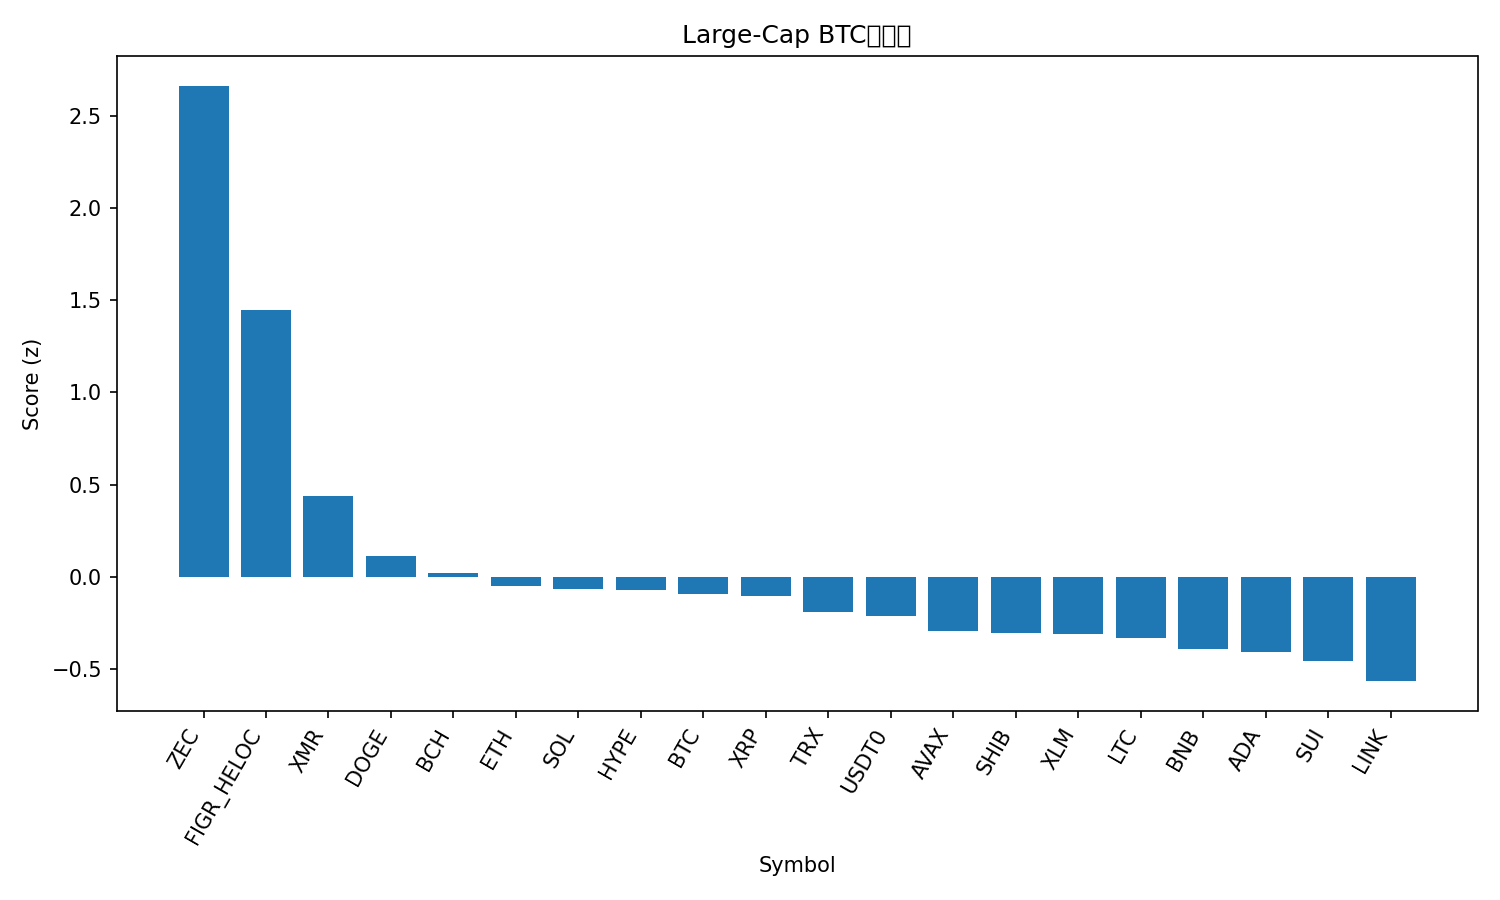

Values plotted in this chart, from the file beside it:
rank, name, symbol, price_btc, price_usd, pct_1h_btc, pct_24h_btc, pct_7d_btc, market_cap_rank, market_cap_usd, volume_usd, score
1, Zcash, ZEC, 0.003125, 355.1, 1.689, 28.23, 51.07, 35, 5816213789, 1250067082, 2.663
2, Figure Heloc, FIGR_HELOC, 8.95e-06, 1.0, 0.0, 207.5, -4.445, 15, 13254517547, 1500, 1.447
3, Monero, XMR, 0.003074, 349.4, 0.4281, 2.112, 5.698, 32, 6441787687, 162005352, 0.4373
4, Dogecoin, DOGE, 1.78e-06, 0.2028, 0.2312, 0.9043, -1.617, 9, 30714906001, 1222608749, 0.1135
5, Bitcoin Cash, BCH, 0.004853, 551.4, -0.01288, 6.287, 10.82, 18, 10994403749, 471840496, 0.02144
6, Ethereum, ETH, 0.03578, 4066, 0.05753, 1.326, -2.42, 2, 490799509160, 20398730839, -0.04862
7, Solana, SOL, 0.001752, 199.1, 0.05251, 1.482, -0.3803, 6, 109438893970, 3997873581, -0.0658
8, Hyperliquid, HYPE, 0.0004151, 47.17, -0.1991, 11.43, 17.63, 16, 12766581862, 645172388, -0.07099
9, Bitcoin, BTC, 1.0, 113635, 0.0, 0.0, 0.0, 1, 2266107097714, 33769648596, -0.09066
10, XRP, XRP, 2.312e-05, 2.63, -0.01554, -0.7216, 4.596, 4, 157674476487, 2907678902, -0.1053
11, TRON, TRX, 2.64e-06, 0.2996, 0.07307, -1.394, -9.956, 10, 28357762085, 720295986, -0.191
12, USDT0, USDT0, 8.81e-06, 1.001, 0.004174, -1.936, -4.533, 31, 7185145380, 276358709, -0.2109
13, Avalanche, AVAX, 0.0001787, 20.3, -0.0757, 1.842, -6.032, 26, 8659833001, 490375342, -0.2912
14, Shiba Inu, SHIB, 9.1887e-11, 1.044e-05, -0.1302, 0.7682, -1.283, 34, 6152512354, 118460963, -0.3065
15, Stellar, XLM, 2.9e-06, 0.3299, -0.1176, -0.916, -1.684, 20, 10564406402, 139947961, -0.31
16, Litecoin, LTC, 0.000873, 99.2, -0.1768, 0.8452, 0.8818, 30, 7582056017, 411084923, -0.3329
17, BNB, BNB, 0.009926, 1128, -0.1694, -0.6651, -4.05, 5, 156987426186, 1380505750, -0.3932
18, Cardano, ADA, 5.93e-06, 0.6744, -0.2091, 0.8818, -2.226, 11, 24668379036, 880794492, -0.4065
19, Sui, SUI, 2.313e-05, 2.63, -0.2377, 2.002, -4.155, 22, 9532267977, 669282121, -0.4548
20, Chainlink, LINK, 0.0001601, 18.19, -0.3523, -1.04, -0.2918, 17, 12674505379, 548510701, -0.5655
21, Hedera, HBAR, 1.57e-06, 0.1788, -0.6576, 1.582, -0.2069, 29, 7592380499, 121864580, -0.8996
